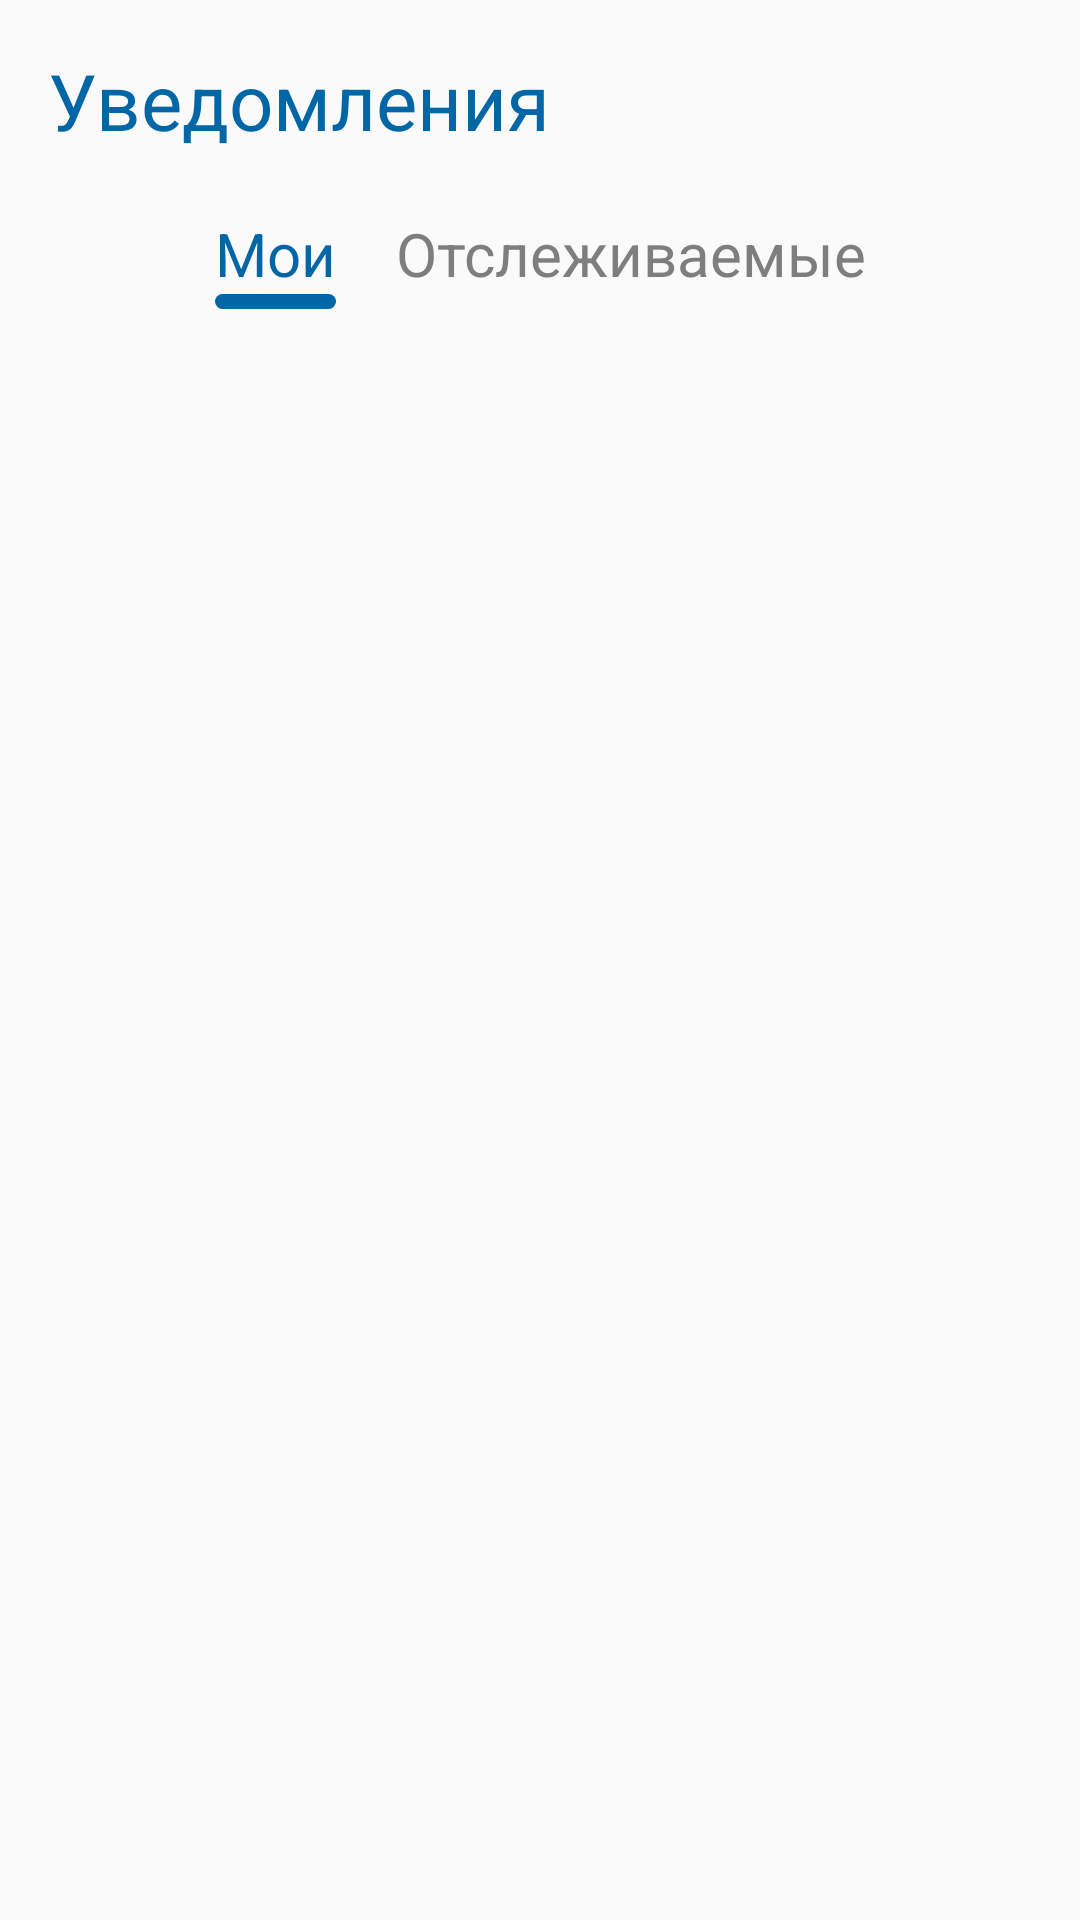

Android layout source for this screen:
<!-- AndroidManifest.xml: application theme Theme.ROSSETI -->
<!-- res/layout/fragment_notification.xml -->
<?xml version="1.0" encoding="utf-8"?>
<androidx.constraintlayout.widget.ConstraintLayout xmlns:android="http://schemas.android.com/apk/res/android"
    xmlns:tools="http://schemas.android.com/tools"
    android:layout_width="match_parent"
    xmlns:app="http://schemas.android.com/apk/res-auto"
    android:layout_height="match_parent"
    tools:context=".NotificationFragments.NotificationFragment">

    <TextView
        android:id="@+id/label"
        android:layout_width="wrap_content"
        android:layout_height="wrap_content"
        android:text="Уведомления"
        style="@style/text_blue_bold"
        android:textSize="26sp"
        app:layout_constraintTop_toTopOf="parent"
        app:layout_constraintStart_toStartOf="parent"
        android:layout_marginStart="16dp"
        android:layout_marginTop="16dp"
        />

    <androidx.constraintlayout.widget.ConstraintLayout
        android:id="@+id/constr"
        app:layout_constraintTop_toBottomOf="@id/label"
        app:layout_constraintStart_toStartOf="parent"
        app:layout_constraintEnd_toEndOf="parent"
        android:layout_width="wrap_content"
        android:layout_height="0dp"
        android:layout_marginTop="20dp">
        <TextView
            android:id="@+id/my_order"
            android:layout_width="wrap_content"
            android:layout_height="wrap_content"
            android:text="Мои"
            style="@style/text_blue_bold"
            android:textSize="20sp"
            app:layout_constraintTop_toTopOf="parent"
            app:layout_constraintStart_toStartOf="parent"
            />
        <View
            android:layout_width="0dp"
            android:layout_height="5dp"
            app:layout_constraintTop_toBottomOf="@id/my_order"
            app:layout_constraintStart_toStartOf="@id/my_order"
            app:layout_constraintEnd_toEndOf="@id/my_order"
            android:background="@drawable/bg_blue"/>



        <TextView
            android:id="@+id/otsej"
            android:layout_width="wrap_content"
            android:layout_height="wrap_content"
            android:text="Отслеживаемые"
            style="@style/text_gray_bold"
            android:textSize="20sp"
            app:layout_constraintTop_toTopOf="parent"
            app:layout_constraintStart_toEndOf="@id/my_order"
            android:layout_marginStart="20dp"
            />

    </androidx.constraintlayout.widget.ConstraintLayout>

    <androidx.recyclerview.widget.RecyclerView
        android:id="@+id/recycler_notification"
        android:layout_width="match_parent"
        android:layout_height="0dp"
        app:layout_constraintTop_toBottomOf="@id/constr"
        app:layout_constraintBottom_toBottomOf="parent"
        android:layout_marginTop="20dp"
        android:layout_marginBottom="20dp"/>

</androidx.constraintlayout.widget.ConstraintLayout>
<!-- resources referenced by this layout -->
<resources>
  <!-- drawable bg_blue (drawable) -->
  <?xml version="1.0" encoding="utf-8"?>
  <selector xmlns:android="http://schemas.android.com/apk/res/android">
      <item>
          <shape android:shape="rectangle">
              <solid android:color="#0066A6"/>
              <corners android:radius="10dp"/>
          </shape>
      </item>
  </selector>
  <style name="text_blue_bold">
          <item name="fontFamily">@font/avenir_bold</item>
          <item name="android:textColor">@color/blue</item>
      </style>
  <style name="text_gray_bold">
          <item name="fontFamily">@font/avenir_bold</item>
          <item name="android:textColor">@color/gray</item>
      </style>
  <style name="Theme.ROSSETI" parent="Theme.AppCompat.Light.NoActionBar">
          
          <item name="colorPrimary">@color/blue</item>
          <item name="colorPrimaryVariant">@color/blue</item>
          <item name="colorOnPrimary">@color/white</item>
          
          <item name="colorSecondary">@color/blue</item>
          <item name="colorSecondaryVariant">@color/blue</item>
          <item name="colorOnSecondary">@color/blue</item>
          
          <item name="android:statusBarColor" tools:targetApi="l">?attr/colorPrimaryVariant</item>
          
      </style>
  <color name="blue">#0066A6</color>
  <color name="gray">#7E7E7E</color>
  <color name="white">#FFFFFFFF</color>
</resources>
